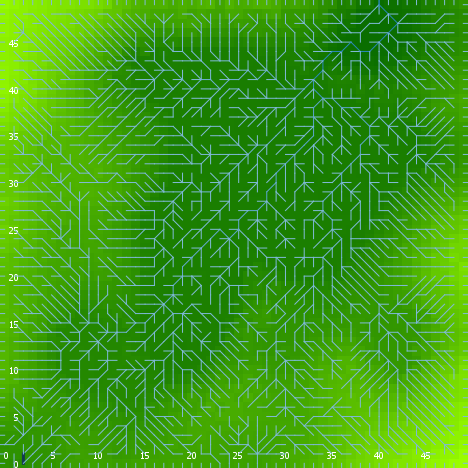

The data file committed next to this chart (first rows):
export-world data (NetLogo 6.0.4)
land_05_withInitialEcologicalCommunity.n…
05/27/2020 14:26:42:308 +0100
RANDOM STATE
0 0 -1727483681 11 0.42874047560863326 f…
GLOBALS
min-pxcor, max-pxcor, min-pycor, max-pycor, perspective, subject, nextIndex, directed-links, ticks, display-mode, ecol_brushfrequencyinflection, ecol_brushfrequencyrate, ecol_grassfrequencyinflection, ecol_grassfrequencyrate, ecol_woodfrequencyinflection, ecol_woodfrequencyrate, elevationdistribution, elev_algorithm-style, elev_featureanglerange, elev_inversioniterations, elev_noise, elev_numdepressions, elev_numprotuberances, elev_numranges
0, 49, 0, 49, 0, nobody, 2600, "UNDIRECTED", -1, "terrain", 0.3119, 0.02071, 0.1758, 0.1279, 39.95, 0.001233, [-1.5548287975140376 8.208354680018687 -…, "C#", 4.224, 1.783, 1.68, 8, 7, 46
TURTLES
who, color, heading, xcor, ycor, shape, label, label-color, breed, hidden?, size, pen-size, pen-mode, numpoints
0, 85, 191, 5, 27, "default", "", 9.9, {breed flowholders}, true, 1, 1, "up", 
1, 55, 7, 35, 33, "default", "", 9.9, {breed flowholders}, true, 1, 1, "up", 
2, 115, 77, 37, 8, "default", "", 9.9, {breed flowholders}, true, 1, 1, "up", 
3, 65, 40, 40, 45, "default", "", 9.9, {breed flowholders}, true, 1, 1, "up", 
4, 105, 44, 38, 47, "default", "", 9.9, {breed flowholders}, true, 1, 1, "up", 
5, 97, 270, 0, 17, "line half", "", 9.9, {breed flowholders}, false, 1, 1, "up", 
6, 55, 49, 11, 6, "default", "", 9.9, {breed flowholders}, true, 1, 1, "up", 
7, 55, 189, 4, 29, "default", "", 9.9, {breed flowholders}, true, 1, 1, "up", 
8, 45, 178, 39, 5, "default", "", 9.9, {breed flowholders}, true, 1, 1, "up", 
9, 85, 128, 44, 2, "default", "", 9.9, {breed flowholders}, true, 1, 1, "up", 
10, 15, 111, 20, 16, "default", "", 9.9, {breed flowholders}, true, 1, 1, "up", 
11, 135, 155, 25, 41, "default", "", 9.9, {breed flowholders}, true, 1, 1, "up", 
12, 135, 15, 3, 7, "default", "", 9.9, {breed flowholders}, true, 1, 1, "up", 
13, 95, 35, 24, 28, "default", "", 9.9, {breed flowholders}, true, 1, 1, "up", 
14, 45, 357, 2, 18, "default", "", 9.9, {breed flowholders}, true, 1, 1, "up", 
15, 65, 61, 26, 15, "default", "", 9.9, {breed flowholders}, true, 1, 1, "up", 
16, 45, 335, 23, 15, "default", "", 9.9, {breed flowholders}, true, 1, 1, "up", 
17, 95, 310, 9, 14, "default", "", 9.9, {breed flowholders}, true, 1, 1, "up", 
18, 115, 288, 24, 46, "default", "", 9.9, {breed flowholders}, true, 1, 1, "up", 
19, 105, 214, 38, 28, "default", "", 9.9, {breed flowholders}, true, 1, 1, "up", 
20, 15, 297, 17, 12, "default", "", 9.9, {breed flowholders}, true, 1, 1, "up", 
21, 75, 43, 44, 22, "default", "", 9.9, {breed flowholders}, true, 1, 1, "up", 
22, 125, 18, 7, 14, "default", "", 9.9, {breed flowholders}, true, 1, 1, "up", 
23, 35, 47, 9, 21, "default", "", 9.9, {breed flowholders}, true, 1, 1, "up", 
24, 75, 94, 38, 44, "default", "", 9.9, {breed flowholders}, true, 1, 1, "up", 
25, 55, 119, 38, 15, "default", "", 9.9, {breed flowholders}, true, 1, 1, "up", 
26, 25, 174, 1, 39, "default", "", 9.9, {breed flowholders}, true, 1, 1, "up", 
27, 75, 84, 16, 23, "default", "", 9.9, {breed flowholders}, true, 1, 1, "up", 
28, 5, 316, 17, 11, "default", "", 9.9, {breed flowholders}, true, 1, 1, "up", 
29, 85, 263, 19, 22, "default", "", 9.9, {breed flowholders}, true, 1, 1, "up", 
30, 35, 275, 36, 8, "default", "", 9.9, {breed flowholders}, true, 1, 1, "up", 
31, 85, 320, 7, 22, "default", "", 9.9, {breed flowholders}, true, 1, 1, "up", 
32, 95, 324, 1, 6, "default", "", 9.9, {breed flowholders}, true, 1, 1, "up", 
33, 65, 55, 7, 33, "default", "", 9.9, {breed flowholders}, true, 1, 1, "up", 
34, 55, 64, 39, 38, "default", "", 9.9, {breed flowholders}, true, 1, 1, "up", 
35, 85, 154, 24, 37, "default", "", 9.9, {breed flowholders}, true, 1, 1, "up", 
36, 65, 138, 4, 43, "default", "", 9.9, {breed flowholders}, true, 1, 1, "up", 
37, 115, 170, 7, 35, "default", "", 9.9, {breed flowholders}, true, 1, 1, "up", 
38, 15, 115, 12, 37, "default", "", 9.9, {breed flowholders}, true, 1, 1, "up", 
39, 25, 126, 21, 5, "default", "", 9.9, {breed flowholders}, true, 1, 1, "up", 
40, 97, 90, 49, 42, "line half", "", 9.9, {breed flowholders}, false, 1, 1, "up", 
41, 135, 140, 24, 5, "default", "", 9.9, {breed flowholders}, true, 1, 1, "up", 
42, 45, 199, 5, 30, "default", "", 9.9, {breed flowholders}, true, 1, 1, "up", 
43, 97, 180, 43, 0, "line half", "", 9.9, {breed flowholders}, false, 1, 1, "up", 
44, 25, 258, 30, 46, "default", "", 9.9, {breed flowholders}, true, 1, 1, "up", 
45, 125, 145, 43, 21, "default", "", 9.9, {breed flowholders}, true, 1, 1, "up", 
46, 5, 157, 20, 33, "default", "", 9.9, {breed flowholders}, true, 1, 1, "up", 
47, 15, 107, 41, 36, "default", "", 9.9, {breed flowholders}, true, 1, 1, "up", 
48, 25, 168, 42, 46, "default", "", 9.9, {breed flowholders}, true, 1, 1, "up", 
49, 55, 166, 26, 42, "default", "", 9.9, {breed flowholders}, true, 1, 1, "up", 
50, 55, 119, 43, 1, "default", "", 9.9, {breed flowholders}, true, 1, 1, "up", 
... 12,300 more rows
